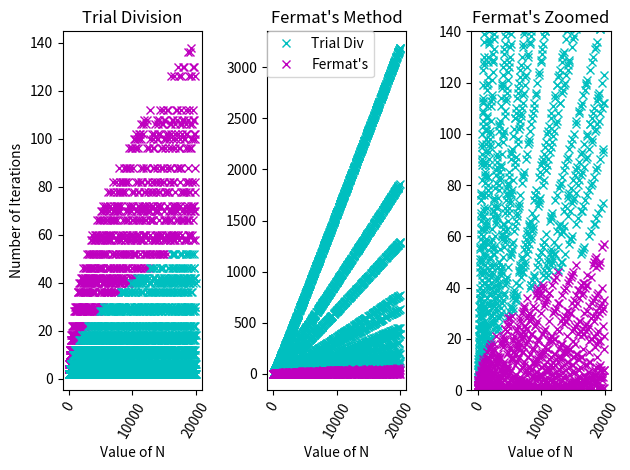

Here is the Python script that generated this plot:
import math
import numpy as np
import matplotlib.pyplot as plt

def TrialDivision(n):
    a=0
    for x in range (2, int(math.sqrt(n))+1):
        a=a+1
        if n%x==0:
            return x,a
    return 'is prime',a

def Fermat(n):
    x = math.ceil(math.sqrt(n))
    a = 0
    if n%2==0:
        return 2,n/2,a
    while True:
        y = math.sqrt(math.pow(x,2)-n)
        a=a+1
        if y==int(y):
            p = x-y
            q = x+y
            return p,q,a
        else:
            x=x+1

NTD = []
TDsmaller = []
Fbigger = []
NF = []
Fsmaller = []
TDbigger = []

for n in range (1,20001,2):
    p,a = TrialDivision(n)
    q,r,b = Fermat(n)
    if not p=='is prime':
        if p==q and n/p==r:
            if a<b:
                NTD.append(n)
                TDsmaller.append(a)
                Fbigger.append(b)
            else:
                NF.append(n)
                Fsmaller.append(b)
                TDbigger.append(a)

plt.subplot(1, 3, 1)
plt.ylabel('Number of Iterations')
plt.xlabel('Value of N')
plt.plot(NF, TDbigger, 'mx')
plt.plot(NTD, TDsmaller, 'cx')
plt.xticks(rotation=60)
plt.title("Trial Division")

plt.subplot(1, 3, 2)
plt.xlabel('Value of N')
plt.plot(NTD, Fbigger, 'cx', label='Trial Div')
plt.plot(NF, Fsmaller, 'mx', label="Fermat's")
plt.xticks(rotation=60)
plt.legend(loc=0, borderaxespad=0.)
plt.title("Fermat's Method")

plt.subplot(1, 3, 3)
plt.xlabel('Value of N')
plt.plot(NTD, Fbigger, 'cx')
plt.plot(NF, Fsmaller, 'mx')
plt.ylim(0,140)
plt.xticks(rotation=60)
plt.title("Fermat's Zoomed")

plt.tight_layout()
plt.savefig('TDorF2.png')
plt.show()
